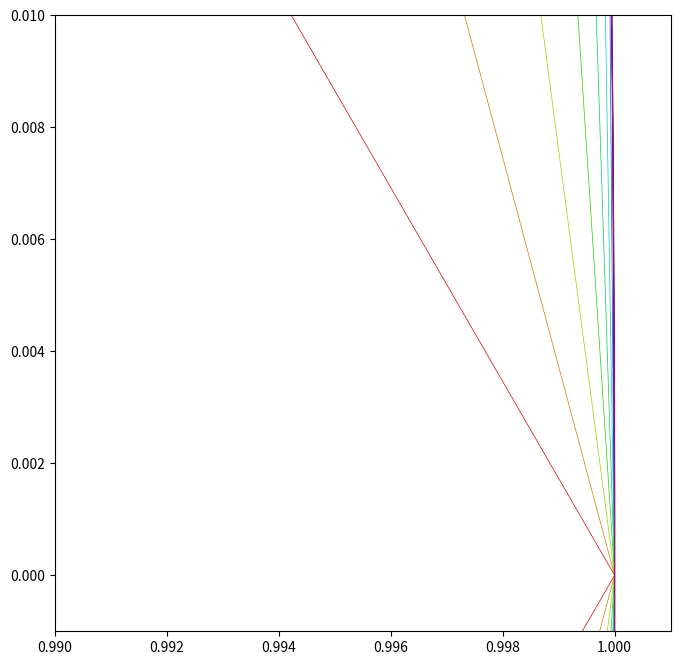

This chart was generated by the following Python code:
import matplotlib.pyplot as plt
import numpy as np
import colorsys


# 图形参数设置
radius = 1          # 圆半径
center = (0, 0)     # 圆心坐标

# 创建画布和坐标系
fig, ax = plt.subplots(figsize=(8, 8))
ax.set_aspect('equal')  # 保证坐标轴等比例

# 绘制圆形（蓝色边框）
circle = plt.Circle(center, radius, fill=False, color='black', linewidth=1)
ax.add_artist(circle)

# 添加圆心标记
# ax.text(0, 0, "O", ha="center", va="center", fontsize=12, color="black")

def draw_n_tagons(n,color="green"):
    angles = np.linspace(0, 2*np.pi, n, endpoint=False)
    x = radius * np.cos(angles)
    y = radius * np.sin(angles)
    for i in range(n):
        ax.plot(
            [x[i], x[(i + 1) % n]],
            [y[i], y[(i + 1) % n]],
            color=color,
            linestyle="solid",
            linewidth=0.5,
        )

def multiple_tagons(m):
    for i in range(0,m):
        draw_n_tagons(2**i * 6, color=colorsys.hsv_to_rgb(1 / m*i, 1, 0.8))

multiple_tagons(10)

# 设置坐标范围和网格
ax.set_xlim(0.99,  1.001)
ax.set_ylim(-0.001,  0.01)

# 显示图形
plt.show()
